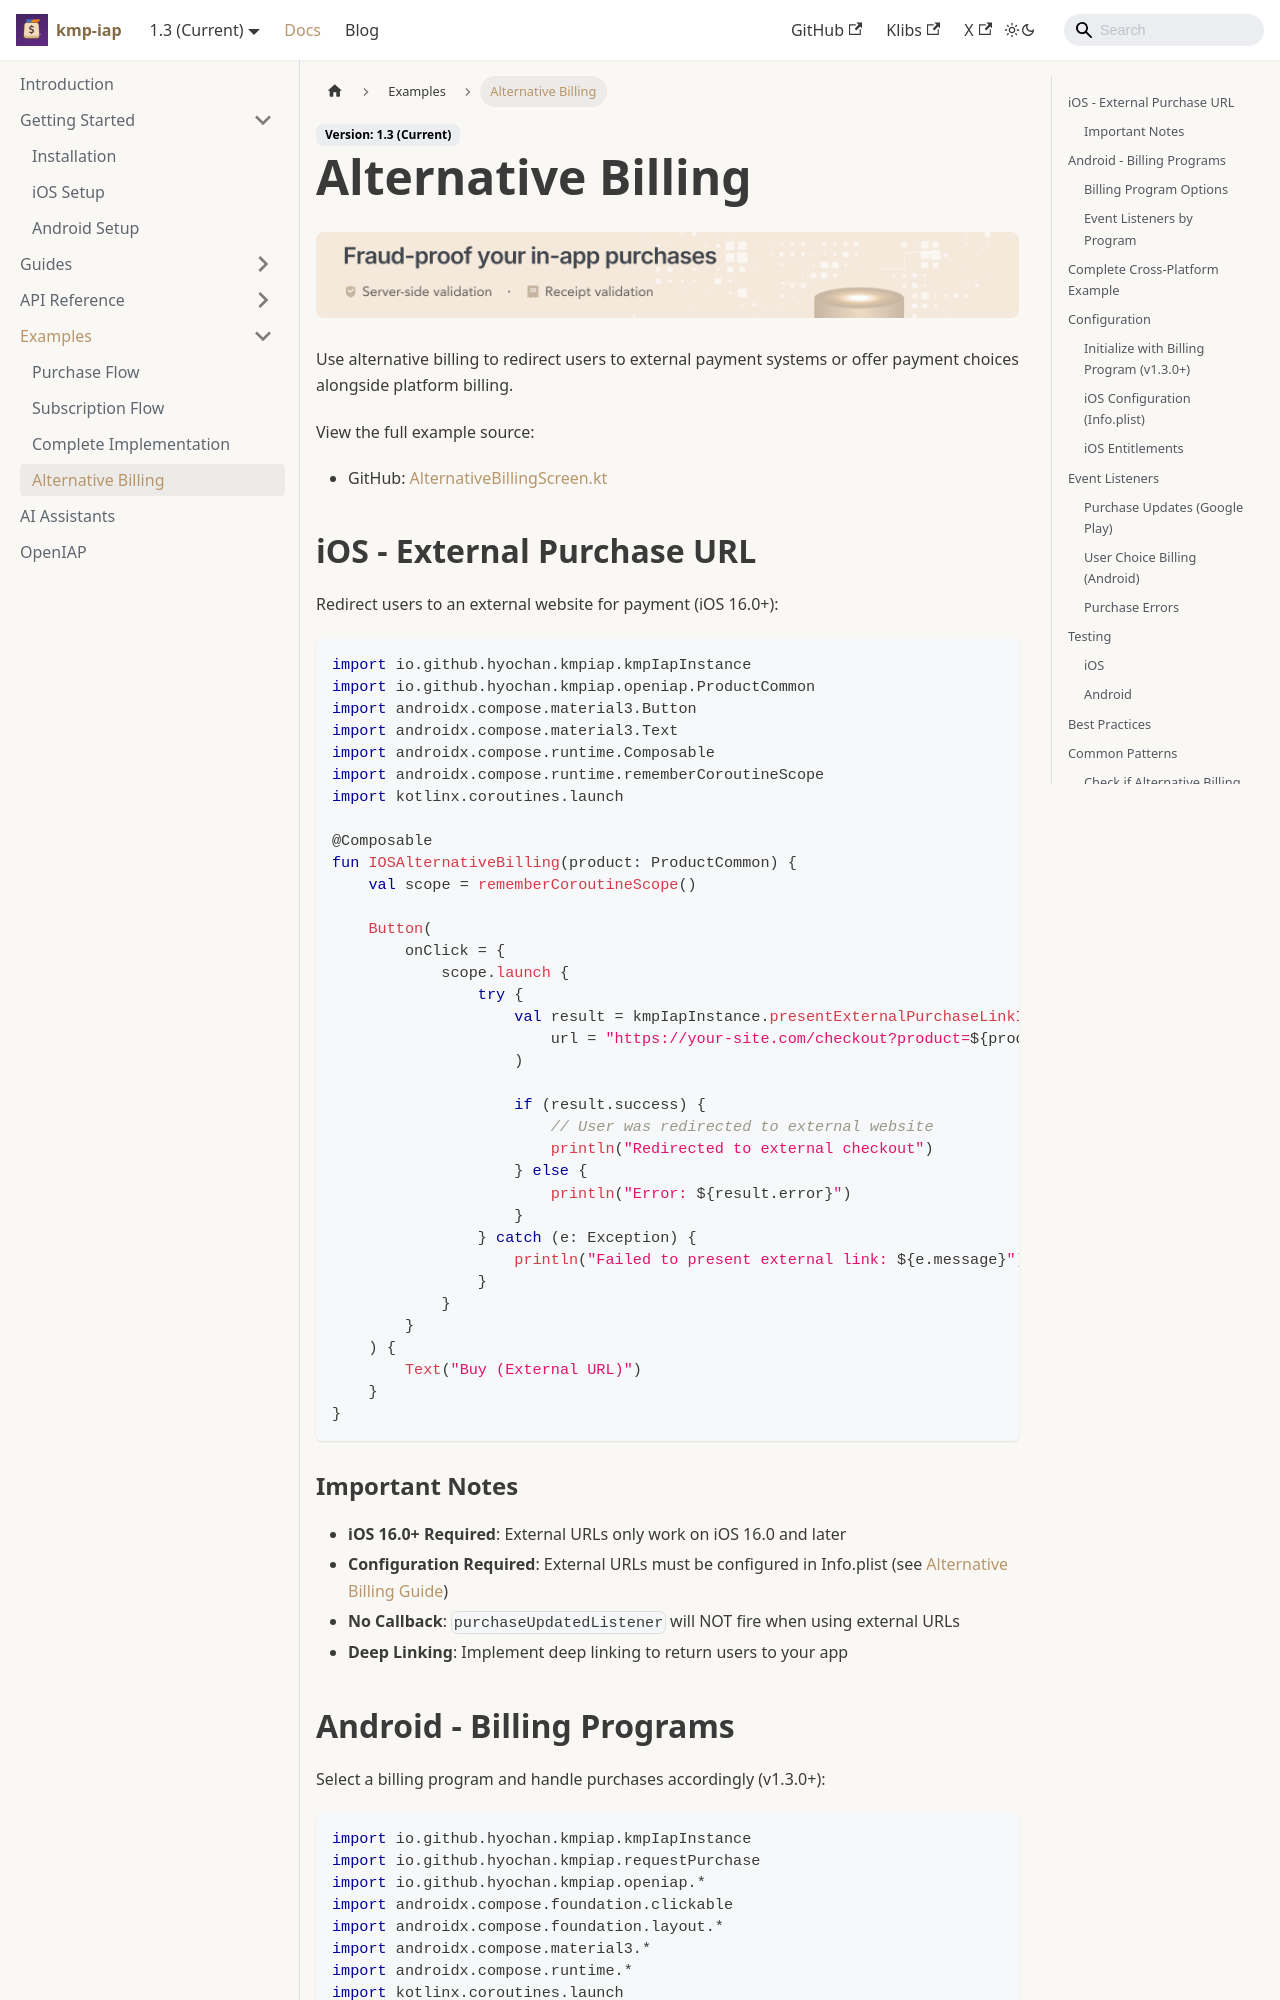

repository: hyochan/kmp-iap · page: docs/examples/alternative-billing/index.html · generator: docusaurus

---
title: Alternative Billing Example
sidebar_label: Alternative Billing
sidebar_position: 4
---

import IapKitBanner from '@site/src/uis/IapKitBanner';

# Alternative Billing

<IapKitBanner />

Use alternative billing to redirect users to external payment systems or offer payment choices alongside platform billing.

View the full example source:

- GitHub: [AlternativeBillingScreen.kt](https://github.com/hyochan/kmp-iap/blob/main/example/composeApp/src/commonMain/kotlin/dev/hyo/martie/screens/AlternativeBillingScreen.kt)

## iOS - External Purchase URL

Redirect users to an external website for payment (iOS 16.0+):

```kotlin
import io.github.hyochan.kmpiap.kmpIapInstance
import io.github.hyochan.kmpiap.openiap.ProductCommon
import androidx.compose.material3.Button
import androidx.compose.material3.Text
import androidx.compose.runtime.Composable
import androidx.compose.runtime.rememberCoroutineScope
import kotlinx.coroutines.launch

@Composable
fun IOSAlternativeBilling(product: ProductCommon) {
    val scope = rememberCoroutineScope()

    Button(
        onClick = {
            scope.launch {
                try {
                    val result = kmpIapInstance.presentExternalPurchaseLinkIOS(
                        url = "https://your-site.com/checkout?product=${product.id}"
                    )

                    if (result.success) {
                        // User was redirected to external website
                        println("Redirected to external checkout")
                    } else {
                        println("Error: ${result.error}")
                    }
                } catch (e: Exception) {
                    println("Failed to present external link: ${e.message}")
                }
            }
        }
    ) {
        Text("Buy (External URL)")
    }
}
```

### Important Notes

- **iOS 16.0+ Required**: External URLs only work on iOS 16.0 and later
- **Configuration Required**: External URLs must be configured in Info.plist (see [Alternative Billing Guide](../guides/alternative-billing.md))
- **No Callback**: `purchaseUpdatedListener` will NOT fire when using external URLs
- **Deep Linking**: Implement deep linking to return users to your app
